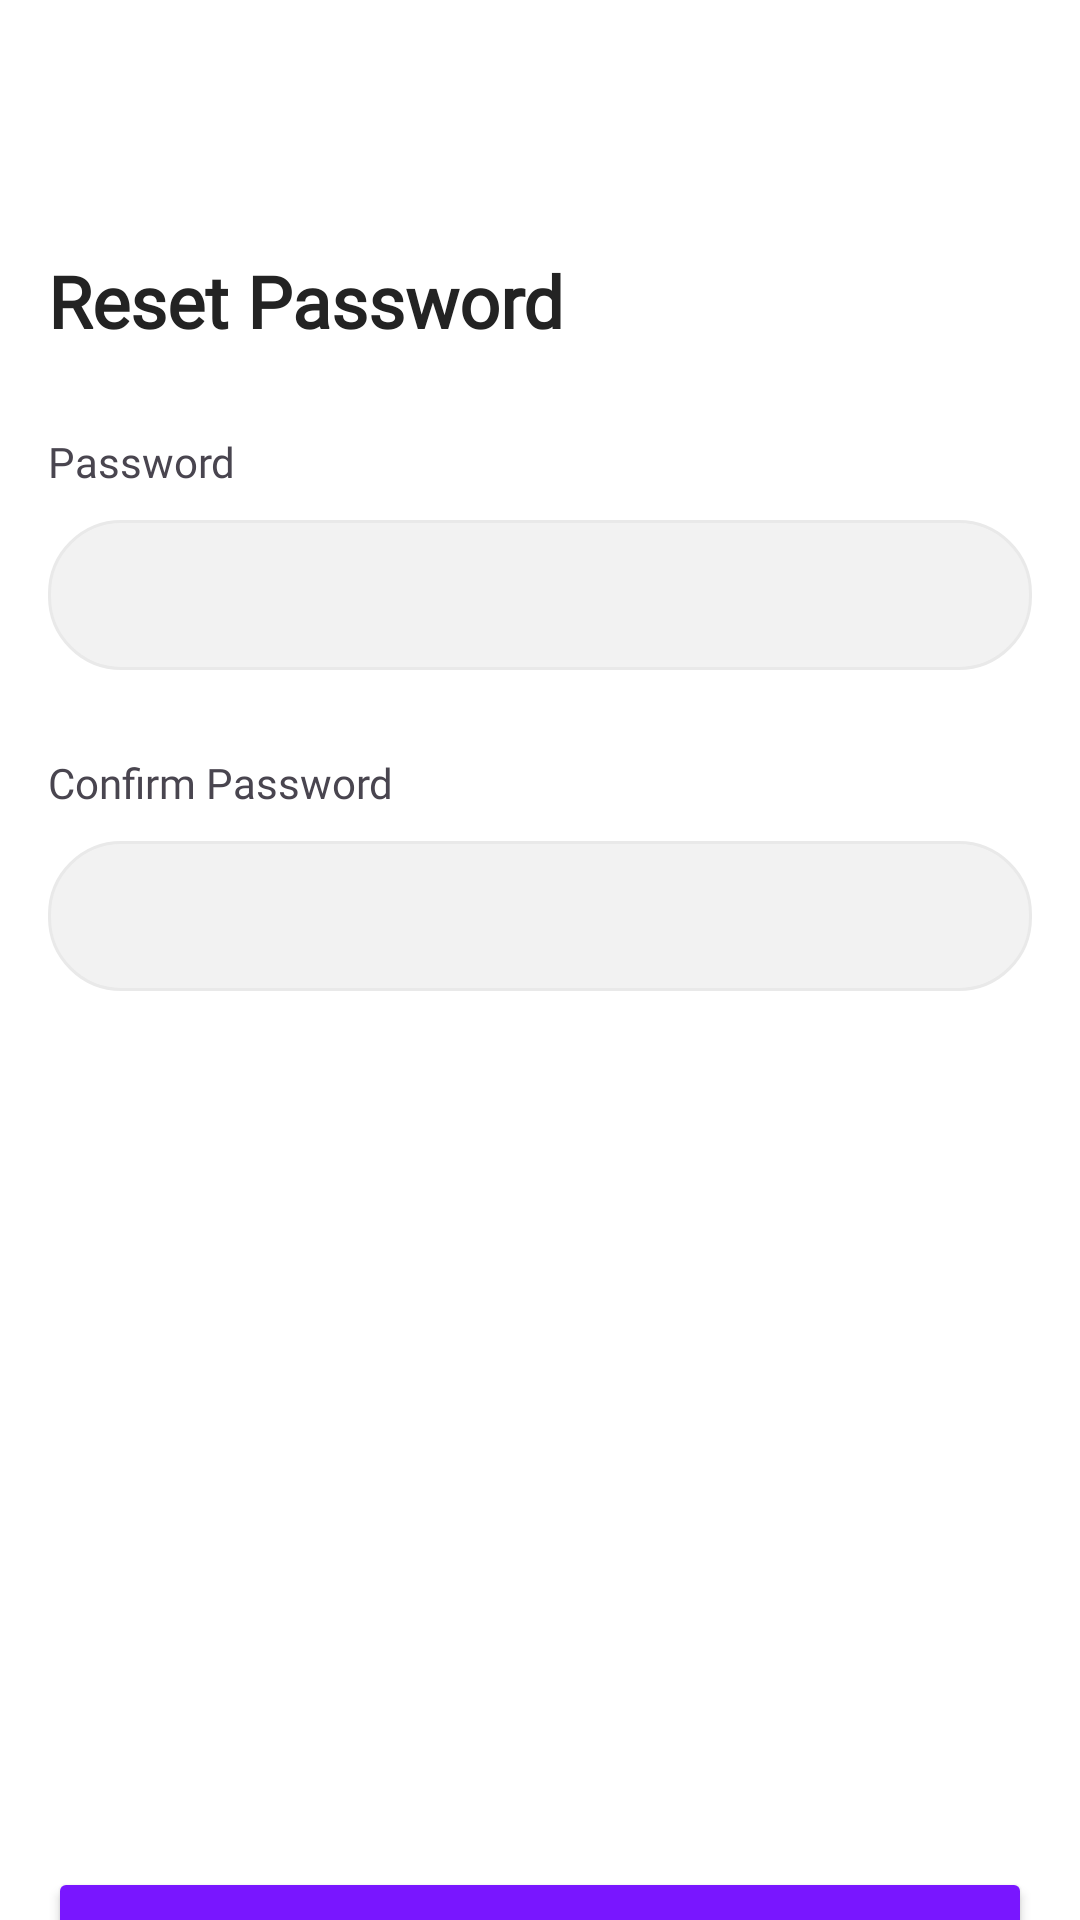

Produce the Android XML layout that renders to this screen, including the resource entries it uses.
<!-- AndroidManifest.xml: application theme Theme.EasyCash -->
<!-- res/layout/activity_reset_password.xml -->
<?xml version="1.0" encoding="utf-8"?>
<androidx.constraintlayout.widget.ConstraintLayout xmlns:android="http://schemas.android.com/apk/res/android"
    xmlns:app="http://schemas.android.com/apk/res-auto"
    xmlns:tools="http://schemas.android.com/tools"
    android:id="@+id/main"
    android:background="@color/white"
    android:layout_width="match_parent"
    android:layout_height="match_parent"
    tools:context=".auth.LoginActivity">
    <TextView
        android:id="@+id/textView"
        android:layout_width="wrap_content"
        android:layout_height="wrap_content"
        android:layout_marginStart="16dp"
        android:layout_marginTop="84dp"
        android:fontFamily="@font/manrope_bold"
        android:text="@string/reset_password_header"
        android:textColor="@color/black_10"
        android:textSize="24sp"
        android:textStyle="bold"
        app:layout_constraintStart_toStartOf="parent"
        app:layout_constraintTop_toTopOf="parent" />

    <LinearLayout
        android:id="@+id/password_input_layout"
        android:layout_width="match_parent"
        android:layout_height="wrap_content"
        android:layout_marginStart="16dp"
        android:layout_marginTop="28dp"
        android:layout_marginEnd="16dp"
        android:orientation="vertical"
        app:layout_constraintEnd_toEndOf="parent"
        app:layout_constraintHorizontal_bias="0.0"
        app:layout_constraintStart_toStartOf="parent"
        app:layout_constraintTop_toBottomOf="@+id/textView">

        <TextView
            android:id="@+id/password_input_label"
            android:layout_width="wrap_content"
            android:layout_height="wrap_content"
            android:layout_marginBottom="10dp"
            android:fontFamily="@font/manrope"
            android:labelFor="@+id/password_input"
            android:text="@string/password_input_label"
            android:textSize="14sp" />

        <EditText
            android:id="@+id/password_input"
            android:layout_width="match_parent"
            android:layout_height="50dp"
            android:autofillHints=""
            android:background="@drawable/text_input"
            android:inputType="textPassword"
            android:paddingHorizontal="18dp"
            android:textSize="14sp" />

    </LinearLayout>

    <LinearLayout
        android:id="@+id/password_confirm_input_layout"
        android:layout_width="match_parent"
        android:layout_height="wrap_content"
        android:layout_marginStart="16dp"
        android:layout_marginTop="28dp"
        android:layout_marginEnd="16dp"
        android:orientation="vertical"
        app:layout_constraintEnd_toEndOf="parent"
        app:layout_constraintHorizontal_bias="0.0"
        app:layout_constraintStart_toStartOf="parent"
        app:layout_constraintTop_toBottomOf="@+id/password_input_layout">

        <TextView
            android:id="@+id/password_confirm_input_label"
            android:layout_width="wrap_content"
            android:layout_height="wrap_content"
            android:layout_marginBottom="10dp"
            android:fontFamily="@font/manrope"
            android:labelFor="@+id/password_confirm_input"
            android:text="@string/confirm_password_input_label"
            android:textSize="14sp" />

        <EditText
            android:id="@+id/password_confirm_input"
            android:layout_width="match_parent"
            android:layout_height="50dp"
            android:autofillHints=""
            android:background="@drawable/text_input"
            android:inputType="textPassword"
            android:paddingHorizontal="18dp"
            android:textSize="14sp" />

    </LinearLayout>

    <Button
        android:id="@+id/password_reset_button"
        android:layout_width="match_parent"
        android:layout_height="wrap_content"
        android:layout_marginStart="16dp"
        android:layout_marginTop="292dp"
        android:layout_marginEnd="16dp"
        android:backgroundTint="@color/primary_500"
        android:fontFamily="@font/manrope_bold"
        android:paddingVertical="12dp"
        android:text="@string/forgot_password_button_text"
        android:textSize="16sp"
        app:cornerRadius="12dp"
        app:layout_constraintEnd_toEndOf="parent"
        app:layout_constraintHorizontal_bias="0.0"
        app:layout_constraintStart_toStartOf="parent"
        app:layout_constraintTop_toBottomOf="@+id/password_confirm_input_layout" />
</androidx.constraintlayout.widget.ConstraintLayout>
<!-- resources referenced by this layout -->
<resources>
  <color name="black_10">#232323</color>
  <color name="primary_500">#7916FF</color>
  <color name="white">#FFFFFFFF</color>
  <!-- drawable text_input (drawable) -->
  <?xml version="1.0" encoding="utf-8"?>
  <selector xmlns:android="http://schemas.android.com/apk/res/android">
      <item android:state_enabled="true" android:state_focused="true">
          <shape android:shape="rectangle">
              <solid android:color="@color/grey_50" />
              <corners android:radius="24dp" />
              <stroke android:color="@color/primary_500" android:width="1dp" />
          </shape>
      </item>
      <item android:state_enabled="true">
          <shape android:shape="rectangle">
              <solid android:color="@color/grey_100"  />
              <corners android:radius="24dp" />
              <stroke android:color="@color/grey_50" android:width="1dp" />
          </shape>
      </item>
  </selector>
  <string name="confirm_password_input_label">Confirm Password</string>
  <string name="forgot_password_button_text">Send</string>
  <string name="password_input_label">Password</string>
  <string name="reset_password_header">Reset Password</string>
  <style name="Theme.EasyCash" parent="Base.Theme.EasyCash" />
  <color name="grey_50">#E9E9E9</color>
  <color name="grey_100">#F2F2F2</color>
  <style name="Base.Theme.EasyCash" parent="Theme.Material3.DayNight.NoActionBar">
          
          
      </style>
</resources>
